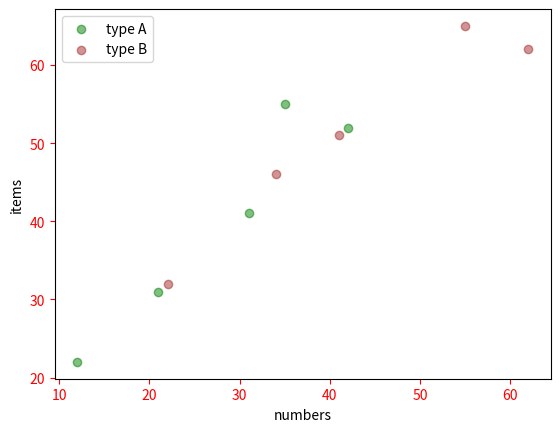

Recreate this plot in Python.
import matplotlib.pyplot as plt
import numpy as np

x1= np.array([12,21,31,35,42,])
y1= np.array([22,31,41,55,52,])

x2= np.array([22,34,41,55,62,])
y2= np.array([32,46,51,65,62,])

plt.scatter(x1,y1,color="green",
                alpha=0.5,
                label="type A")
plt.scatter(x2,y2,color="brown",
                alpha=0.5,
                label="type B")
plt.xlabel("numbers")
plt.ylabel("items")
plt.tick_params(axis="both",colors="red")
plt.legend()

plt.show()
